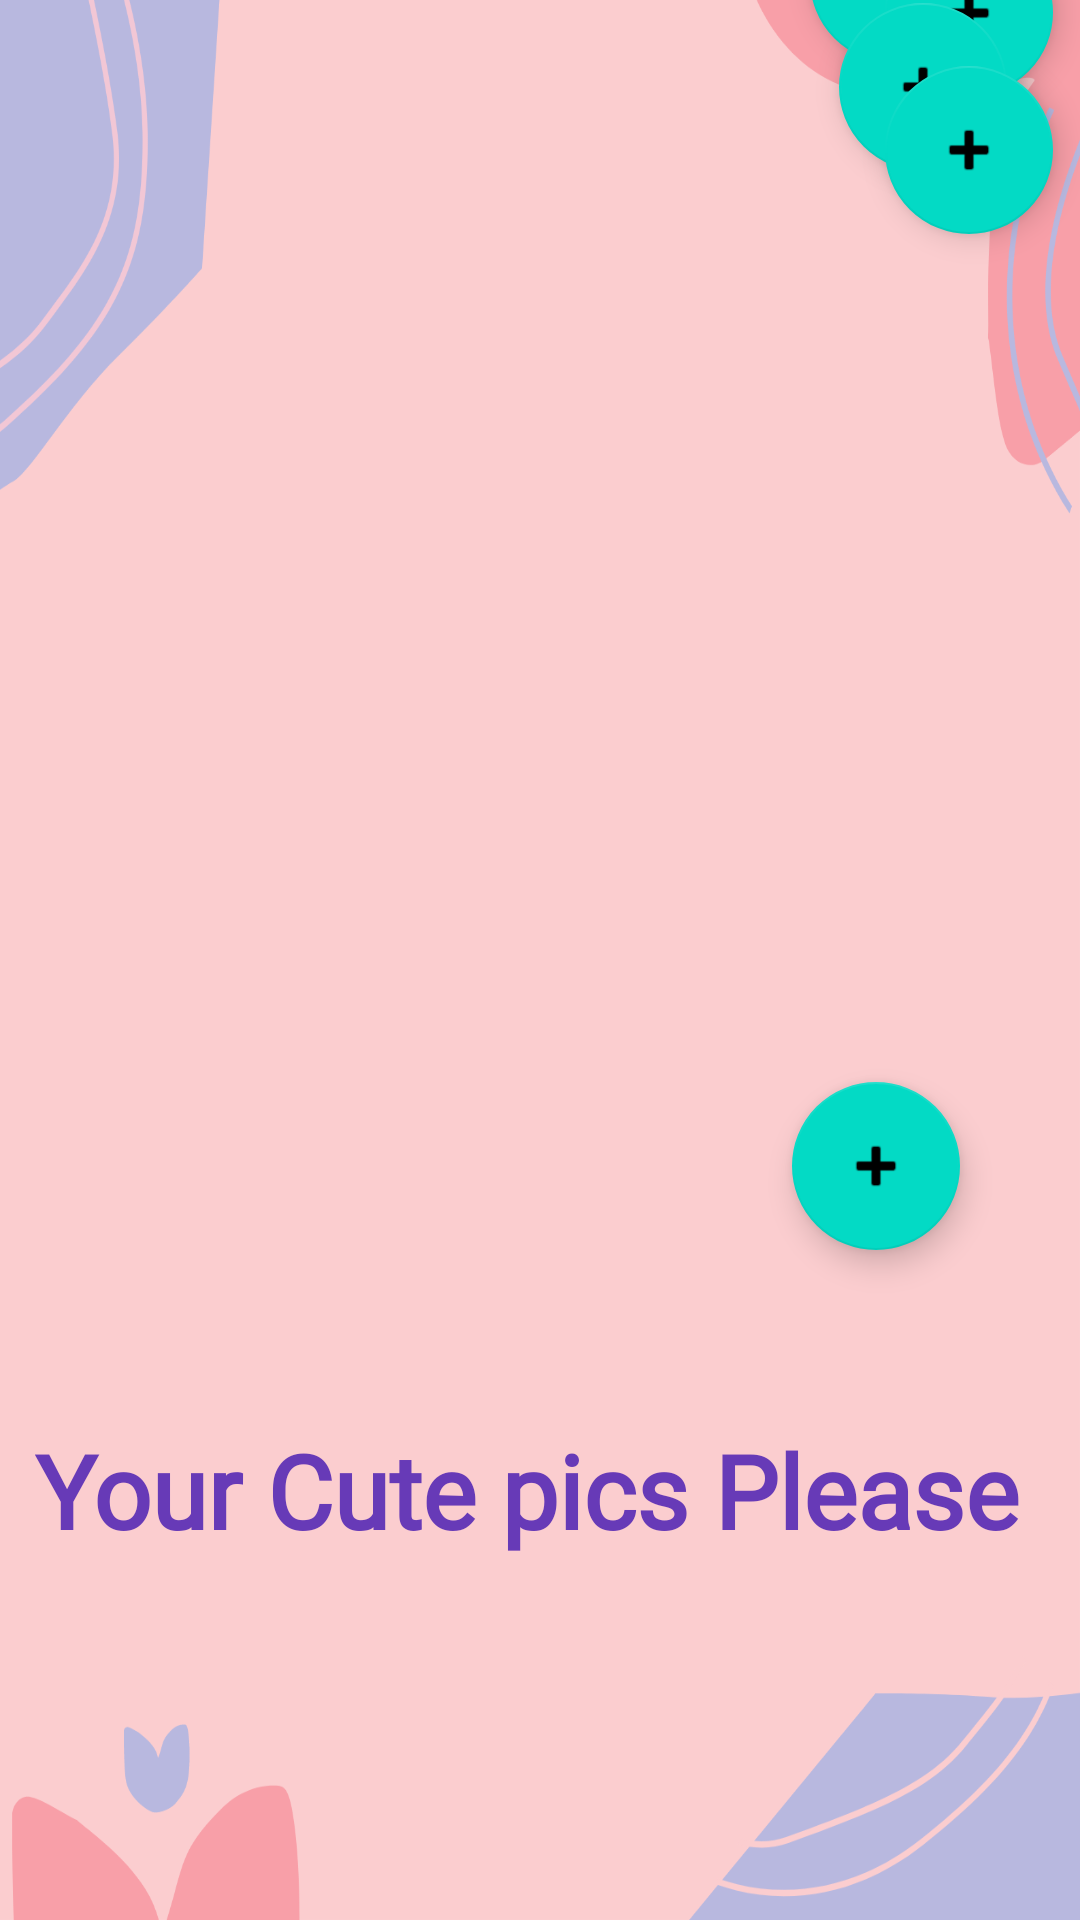

Layout XML and referenced resources for this Android screen:
<!-- AndroidManifest.xml: application theme Theme.ConnectDilSe -->
<!-- res/layout/activity_images.xml -->
<?xml version="1.0" encoding="utf-8"?>
<androidx.constraintlayout.widget.ConstraintLayout xmlns:android="http://schemas.android.com/apk/res/android"
    xmlns:app="http://schemas.android.com/apk/res-auto"
    xmlns:tools="http://schemas.android.com/tools"
    android:layout_width="match_parent"
    android:layout_height="match_parent"
    android:background="@drawable/background"
    tools:context=".images">

    <ImageView
        android:id="@+id/imageView"
        android:layout_width="0dp"
        android:layout_height="0dp"
        android:layout_marginStart="26dp"
        android:layout_marginTop="32dp"
        android:layout_marginEnd="25dp"
        android:layout_marginBottom="36dp"
        android:scaleType="centerCrop"
        app:layout_constraintBottom_toBottomOf="@+id/imageView4"
        app:layout_constraintEnd_toStartOf="@+id/imageView3"
        app:layout_constraintStart_toStartOf="parent"
        app:layout_constraintTop_toTopOf="parent"
        tools:srcCompat="@tools:sample/avatars" />

    <ImageView
        android:id="@+id/imageView3"
        android:layout_width="wrap_content"
        android:layout_height="wrap_content"
        android:layout_marginTop="32dp"
        android:layout_marginEnd="9dp"
        android:scaleType="centerCrop"
        app:layout_constraintEnd_toEndOf="parent"
        app:layout_constraintStart_toEndOf="@+id/imageView"
        app:layout_constraintTop_toTopOf="parent"
        tools:srcCompat="@tools:sample/avatars" />

    <ImageView
        android:id="@+id/imageView4"
        android:layout_width="wrap_content"
        android:layout_height="wrap_content"
        android:layout_marginTop="25dp"
        android:layout_marginEnd="9dp"
        android:scaleType="centerCrop"
        app:layout_constraintEnd_toEndOf="parent"
        app:layout_constraintStart_toEndOf="@+id/imageView6"
        app:layout_constraintTop_toBottomOf="@+id/imageView3"
        tools:srcCompat="@tools:sample/avatars" />

    <ImageView
        android:id="@+id/imageView5"
        android:layout_width="wrap_content"
        android:layout_height="wrap_content"
        android:layout_marginTop="21dp"
        android:layout_marginEnd="9dp"
        android:scaleType="centerCrop"
        app:layout_constraintEnd_toEndOf="parent"
        app:layout_constraintStart_toEndOf="@+id/imageView6"
        app:layout_constraintTop_toBottomOf="@+id/imageView4"
        tools:srcCompat="@tools:sample/avatars" />

    <ImageView
        android:id="@+id/imageView6"
        android:layout_width="0dp"
        android:layout_height="168dp"
        android:layout_marginStart="26dp"
        android:layout_marginTop="262dp"
        android:layout_marginEnd="31dp"
        android:layout_marginBottom="269dp"
        android:scaleType="centerCrop"
        app:layout_constraintBottom_toBottomOf="parent"
        app:layout_constraintEnd_toStartOf="@+id/imageView5"
        app:layout_constraintStart_toStartOf="parent"
        app:layout_constraintTop_toTopOf="@+id/imageView"
        tools:srcCompat="@tools:sample/avatars" />

    <com.google.android.material.floatingactionbutton.FloatingActionButton
        android:id="@+id/floatingActionButton"
        android:layout_width="wrap_content"
        android:layout_height="wrap_content"
        android:clickable="true"
        app:layout_constraintBottom_toBottomOf="@+id/imageView"
        app:layout_constraintEnd_toEndOf="@+id/imageView"
        app:srcCompat="@android:drawable/ic_input_add" />

    <com.google.android.material.floatingactionbutton.FloatingActionButton
        android:id="@+id/floatingActionButton2"
        android:layout_width="wrap_content"
        android:layout_height="wrap_content"
        android:clickable="true"
        app:layout_constraintBottom_toBottomOf="@+id/imageView3"
        app:layout_constraintEnd_toEndOf="@+id/imageView3"
        app:srcCompat="@android:drawable/ic_input_add" />

    <com.google.android.material.floatingactionbutton.FloatingActionButton
        android:id="@+id/floatingActionButton3"
        android:layout_width="wrap_content"
        android:layout_height="wrap_content"
        android:clickable="true"
        app:layout_constraintBottom_toBottomOf="@+id/imageView4"
        app:layout_constraintEnd_toEndOf="@+id/imageView4"
        app:srcCompat="@android:drawable/ic_input_add" />

    <com.google.android.material.floatingactionbutton.FloatingActionButton
        android:id="@+id/floatingActionButton4"
        android:layout_width="wrap_content"
        android:layout_height="wrap_content"
        android:clickable="true"
        app:layout_constraintBottom_toBottomOf="@+id/imageView6"
        app:layout_constraintEnd_toEndOf="@+id/imageView6"
        app:srcCompat="@android:drawable/ic_input_add" />

    <com.google.android.material.floatingactionbutton.FloatingActionButton
        android:id="@+id/floatingActionButton5"
        android:layout_width="wrap_content"
        android:layout_height="wrap_content"
        android:clickable="true"
        app:layout_constraintBottom_toBottomOf="@+id/imageView5"
        app:layout_constraintEnd_toEndOf="@+id/imageView5"
        app:srcCompat="@android:drawable/ic_input_add" />

    <TextView
        android:id="@+id/textView"
        android:layout_width="wrap_content"
        android:layout_height="wrap_content"
        android:fontFamily="@font/almendra_display"
        android:text="Your Cute pics Please "
        android:textColor="#673AB7"
        android:textSize="34sp"
        android:textStyle="bold"
        app:layout_constraintBottom_toBottomOf="parent"
        app:layout_constraintEnd_toEndOf="parent"
        app:layout_constraintHorizontal_bias="0.493"
        app:layout_constraintStart_toStartOf="parent"
        app:layout_constraintTop_toTopOf="parent"
        app:layout_constraintVertical_bias="0.797" />
</androidx.constraintlayout.widget.ConstraintLayout>
<!-- resources referenced by this layout -->
<resources>
  <!-- drawable background: png bitmap (drawable, 71782 bytes) -->
  <style name="Theme.ConnectDilSe" parent="Theme.MaterialComponents.DayNight.DarkActionBar">
          
          <item name="colorPrimary">@color/purple_500</item>
          <item name="colorPrimaryVariant">@color/purple_700</item>
          <item name="colorOnPrimary">@color/white</item>
          
          <item name="colorSecondary">@color/teal_200</item>
          <item name="colorSecondaryVariant">@color/teal_700</item>
          <item name="colorOnSecondary">@color/black</item>
          
          <item name="android:statusBarColor" tools:targetApi="l">?attr/colorPrimaryVariant</item>
          
      </style>
  <!-- not gathered from this repository: default colours our renderer supplied (Android Studio template values) -->
  <color name="purple_500">#FF6200EE</color>
  <color name="purple_700">#FF3700B3</color>
  <color name="teal_200">#FF03DAC5</color>
  <color name="teal_700">#FF018786</color>
  <color name="black">#FF000000</color>
  <color name="white">#FFFFFFFF</color>
</resources>
